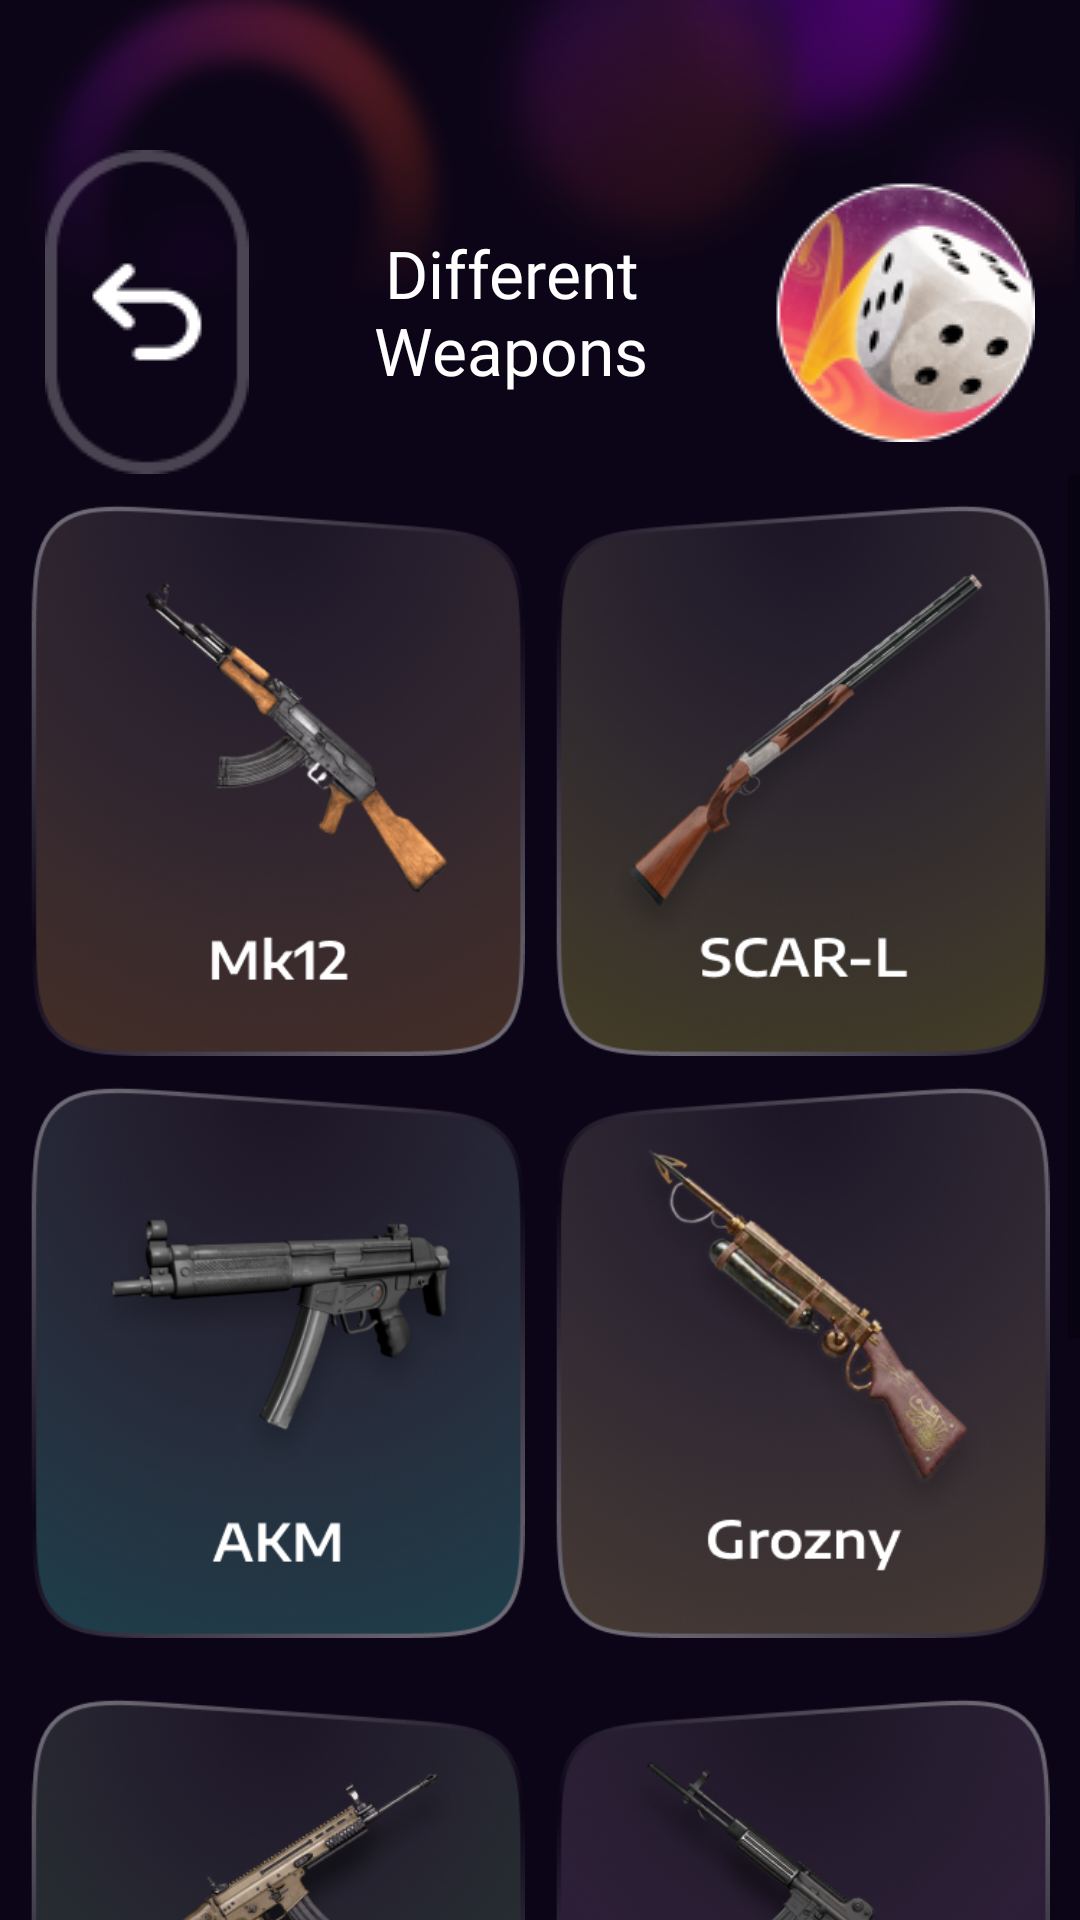

This screen was rendered from an Android layout file. Write that file and the resources it references.
<!-- AndroidManifest.xml: application theme ThemeGameLauncher -->
<!-- res/layout/activity_different_weapons.xml -->
<?xml version="1.0" encoding="utf-8"?>
<LinearLayout xmlns:android="http://schemas.android.com/apk/res/android"
    xmlns:app="http://schemas.android.com/apk/res-auto"
    xmlns:tools="http://schemas.android.com/tools"
    android:id="@+id/main"
    android:layout_width="match_parent"
    android:layout_height="match_parent"
    android:background="@color/bg_color"
    android:orientation="vertical"
    tools:context=".Earn_Diamonds_Activity">

    <RelativeLayout
        android:layout_width="match_parent"
        android:layout_height="wrap_content">

        <ImageView
            android:layout_width="match_parent"
            android:layout_height="100dp"
            android:adjustViewBounds="true"
            android:src="@drawable/bg_header" />

        <RelativeLayout
            android:layout_width="match_parent"
            android:layout_height="wrap_content"
            android:layout_marginTop="50dp">

            <ImageView
                android:id="@+id/iv_back"
                android:layout_width="wrap_content"
                android:layout_height="wrap_content"
                android:layout_alignParentLeft="true"
                android:layout_centerInParent="true"
                android:layout_marginLeft="15dp"
                android:adjustViewBounds="true"
                android:src="@drawable/iv_back" />

            <TextView
                android:id="@+id/tv_main"
                android:layout_width="match_parent"
                android:layout_height="wrap_content"
                android:layout_centerInParent="true"
                android:layout_marginHorizontal="15dp"
                android:layout_toLeftOf="@+id/iv_gif"
                android:layout_toRightOf="@+id/iv_back"
                android:fontFamily="@font/encodesans_condensed_semibold"
                android:text="Different Weapons"
                android:textAlignment="center"
                android:textColor="@color/white"
                android:textSize="22dp" />

            <ImageView
                android:id="@+id/iv_gif"
                android:layout_width="wrap_content"
                android:layout_height="wrap_content"
                android:layout_alignParentRight="true"
                android:layout_centerInParent="true"
                android:layout_marginRight="15dp"
                android:adjustViewBounds="true"
                android:src="@drawable/iv_circle" />

        </RelativeLayout>

    </RelativeLayout>

    <ScrollView
        android:layout_weight="1"
        android:layout_width="match_parent"
        android:layout_height="match_parent">

        <LinearLayout
            android:layout_width="match_parent"
            android:layout_height="match_parent"
            android:orientation="vertical">

            <LinearLayout
                android:id="@+id/lnr_ads"
                android:layout_width="match_parent"
                android:layout_height="wrap_content"
                android:layout_marginHorizontal="10dp"
                android:orientation="vertical">

            </LinearLayout>

            <LinearLayout
                android:layout_width="match_parent"
                android:layout_height="wrap_content"
                android:layout_marginHorizontal="10dp"
                android:layout_marginTop="10dp"
                android:orientation="horizontal">

                <ImageView
                    android:id="@+id/iv_mk_12"
                    android:layout_width="match_parent"
                    android:layout_height="wrap_content"
                    android:layout_marginRight="5dp"
                    android:layout_weight="1"
                    android:adjustViewBounds="true"
                    android:src="@drawable/iv_mk_12" />

                <ImageView
                    android:id="@+id/iv_scarl"
                    android:layout_width="match_parent"
                    android:layout_height="wrap_content"
                    android:layout_marginLeft="5dp"
                    android:layout_weight="1"
                    android:adjustViewBounds="true"
                    android:src="@drawable/iv_scarl" />

            </LinearLayout>

            <LinearLayout
                android:layout_width="match_parent"
                android:layout_height="wrap_content"
                android:layout_marginHorizontal="10dp"
                android:layout_marginTop="10dp"
                android:layout_marginBottom="10dp"
                android:orientation="horizontal">

                <ImageView
                    android:id="@+id/iv_akm"
                    android:layout_width="match_parent"
                    android:layout_height="wrap_content"
                    android:layout_marginRight="5dp"
                    android:layout_weight="1"
                    android:adjustViewBounds="true"
                    android:src="@drawable/iv_akm" />

                <ImageView
                    android:id="@+id/iv_grozny"
                    android:layout_width="match_parent"
                    android:layout_height="wrap_content"
                    android:layout_marginLeft="5dp"
                    android:layout_weight="1"
                    android:adjustViewBounds="true"
                    android:src="@drawable/iv_grozny" />

            </LinearLayout>

            <LinearLayout
                android:layout_width="match_parent"
                android:layout_height="wrap_content"
                android:layout_marginHorizontal="10dp"
                android:layout_marginTop="10dp"
                android:layout_marginBottom="10dp"
                android:orientation="horizontal">

                <ImageView
                    android:id="@+id/iv_crossbow"
                    android:layout_width="match_parent"
                    android:layout_height="wrap_content"
                    android:layout_marginRight="5dp"
                    android:layout_weight="1"
                    android:adjustViewBounds="true"
                    android:src="@drawable/iv_crossbow" />

                <ImageView
                    android:id="@+id/iv_qbz95"
                    android:layout_width="match_parent"
                    android:layout_height="wrap_content"
                    android:layout_marginLeft="5dp"
                    android:layout_weight="1"
                    android:adjustViewBounds="true"
                    android:src="@drawable/iv_qbz95" />

            </LinearLayout>

            <LinearLayout
                android:layout_width="match_parent"
                android:layout_height="wrap_content"
                android:layout_marginHorizontal="10dp"
                android:layout_marginTop="10dp"
                android:layout_marginBottom="10dp"
                android:orientation="horizontal">

                <ImageView
                    android:id="@+id/iv_auga3"
                    android:layout_width="match_parent"
                    android:layout_height="wrap_content"
                    android:layout_marginRight="5dp"
                    android:layout_weight="1"
                    android:adjustViewBounds="true"
                    android:src="@drawable/iv_auga3" />

                <ImageView
                    android:layout_width="match_parent"
                    android:layout_height="wrap_content"
                    android:layout_marginLeft="5dp"
                    android:layout_weight="1"
                    android:adjustViewBounds="true"
                    android:src="@drawable/iv_sport_amphibian"
                    android:visibility="invisible" />

            </LinearLayout>

        </LinearLayout>
    </ScrollView>

    <LinearLayout
        android:id="@+id/lnr_banner_ads"
        android:layout_weight="0"
        android:layout_width="match_parent"
        android:layout_height="wrap_content"
        android:layout_marginHorizontal="10dp"
        android:orientation="vertical">

    </LinearLayout>

</LinearLayout>
<!-- resources referenced by this layout -->
<resources>
  <color name="bg_color">#0C0517</color>
  <color name="white">#FFFFFF</color>
  <!-- drawable bg_header: png bitmap (drawable, 115496 bytes) -->
  <!-- drawable iv_akm: png bitmap (drawable, 116390 bytes) -->
  <!-- drawable iv_auga3: png bitmap (drawable, 108804 bytes) -->
  <!-- drawable iv_back: png bitmap (drawable, 1894 bytes) -->
  <!-- drawable iv_circle: png bitmap (drawable, 13939 bytes) -->
  <!-- drawable iv_crossbow: png bitmap (drawable, 115420 bytes) -->
  <!-- drawable iv_grozny: png bitmap (drawable, 121345 bytes) -->
  <!-- drawable iv_mk_12: png bitmap (drawable, 115308 bytes) -->
  <!-- drawable iv_qbz95: png bitmap (drawable, 112761 bytes) -->
  <!-- drawable iv_scarl: png bitmap (drawable, 115163 bytes) -->
  <!-- drawable iv_sport_amphibian: png bitmap (drawable, 133373 bytes) -->
  <style name="ThemeGameLauncher" parent="AppTheme">
          <item name="android:windowBackground">@color/background</item>
          <item name="android:windowDisablePreview">true</item>
          <item name="statusBarBackground">@color/statusBarBackground</item>
      </style>
  <style name="AppTheme" parent="Theme.MaterialComponents.Light.NoActionBar">
          
          <item name="colorPrimary">@color/colorPrimary</item>
          <item name="colorPrimaryDark">@color/white</item>
          <item name="colorAccent">@color/colorAccent</item>
      </style>
  <color name="background">#f3f4f6</color>
  <color name="statusBarBackground">#ffffff</color>
  <color name="colorPrimary">#33b87f</color>
  <color name="colorAccent">#33b87f</color>
</resources>
